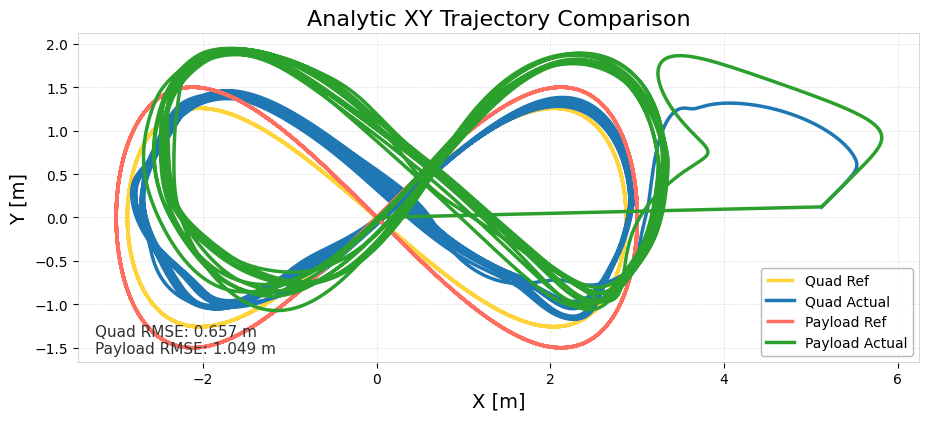

Data behind this chart, as committed beside it:
quad_ref_x, quad_ref_y, quad_actual_x, quad_actual_y, payload_ref_x, payload_ref_y, payload_actual_x, payload_actual_y
0, 0, 5.121, 0.1198, 0, 0, 0, 0
0.0228, 0.01967, 5.148, 0.146, 0.02384, 0.02384, 5.124, 0.1223
0.04578, 0.0395, 5.202, 0.2001, 0.04787, 0.04786, 5.148, 0.146
0.06889, 0.05944, 5.235, 0.2329, 0.07204, 0.07201, 5.202, 0.2001
0.09169, 0.07909, 5.247, 0.2443, 0.09587, 0.09582, 5.239, 0.2363
0.1146, 0.09881, 5.259, 0.256, 0.1198, 0.1197, 5.247, 0.2443
0.1377, 0.1187, 5.271, 0.2679, 0.144, 0.1438, 5.259, 0.256
0.1605, 0.1383, 5.308, 0.3049, 0.1678, 0.1675, 5.271, 0.2679
0.1837, 0.1582, 5.32, 0.3177, 0.192, 0.1917, 5.308, 0.3049
0.2064, 0.1777, 5.333, 0.3306, 0.2158, 0.2152, 5.321, 0.3178
0.2297, 0.1976, 5.346, 0.3436, 0.2401, 0.2394, 5.334, 0.3308
0.2521, 0.2168, 5.359, 0.3567, 0.2636, 0.2626, 5.347, 0.344
0.275, 0.2363, 5.408, 0.4102, 0.2875, 0.2862, 5.361, 0.3575
0.2984, 0.2562, 5.421, 0.4238, 0.3119, 0.3103, 5.417, 0.4135
0.3206, 0.2751, 5.433, 0.4375, 0.3352, 0.3331, 5.432, 0.4281
0.3435, 0.2945, 5.445, 0.4511, 0.3591, 0.3565, 5.446, 0.4428
0.3664, 0.3139, 5.457, 0.4648, 0.383, 0.3799, 5.461, 0.4577
0.3892, 0.3331, 5.468, 0.4784, 0.4069, 0.4031, 5.477, 0.4729
0.4122, 0.3524, 5.479, 0.492, 0.4309, 0.4264, 5.492, 0.4882
0.4347, 0.3712, 5.489, 0.5056, 0.4544, 0.4491, 5.507, 0.5037
0.458, 0.3907, 5.498, 0.5192, 0.4787, 0.4726, 5.523, 0.5194
0.4805, 0.4094, 5.507, 0.5329, 0.5022, 0.4951, 5.539, 0.5353
0.5031, 0.4281, 5.514, 0.5466, 0.5258, 0.5177, 5.555, 0.5513
0.5256, 0.4467, 5.52, 0.5605, 0.5494, 0.5401, 5.571, 0.5675
0.5485, 0.4655, 5.524, 0.5747, 0.5732, 0.5627, 5.587, 0.5838
0.5716, 0.4844, 5.527, 0.5891, 0.5974, 0.5854, 5.603, 0.6002
0.5936, 0.5023, 5.528, 0.6038, 0.6203, 0.6069, 5.619, 0.6168
0.6163, 0.5207, 5.527, 0.6189, 0.6441, 0.629, 5.635, 0.6334
0.6391, 0.539, 5.525, 0.6345, 0.6678, 0.6511, 5.651, 0.6501
0.6613, 0.5568, 5.521, 0.6506, 0.691, 0.6724, 5.667, 0.6669
0.6836, 0.5746, 5.514, 0.6672, 0.7142, 0.6937, 5.682, 0.6838
0.7059, 0.5923, 5.506, 0.6844, 0.7376, 0.7149, 5.697, 0.7008
0.7284, 0.61, 5.497, 0.7023, 0.761, 0.7361, 5.712, 0.7178
0.7507, 0.6274, 5.485, 0.7208, 0.7843, 0.757, 5.726, 0.7348
0.773, 0.6448, 5.472, 0.7398, 0.8075, 0.7777, 5.739, 0.7519
0.7947, 0.6615, 5.458, 0.7591, 0.8302, 0.7978, 5.752, 0.7691
0.8166, 0.6783, 5.443, 0.7787, 0.853, 0.8178, 5.764, 0.7864
0.8389, 0.6953, 5.426, 0.7985, 0.8763, 0.838, 5.776, 0.8037
0.8608, 0.7117, 5.407, 0.8184, 0.899, 0.8577, 5.786, 0.8211
0.8826, 0.7281, 5.388, 0.8384, 0.9218, 0.8772, 5.795, 0.8385
0.9046, 0.7444, 5.367, 0.8584, 0.9447, 0.8967, 5.802, 0.856
0.9267, 0.7607, 5.344, 0.8783, 0.9677, 0.916, 5.808, 0.8736
0.9484, 0.7765, 5.321, 0.8981, 0.9904, 0.9349, 5.812, 0.8913
0.9698, 0.7919, 5.296, 0.9177, 1.013, 0.9532, 5.814, 0.9091
0.9917, 0.8076, 5.271, 0.9371, 1.035, 0.9718, 5.815, 0.9271
1.014, 0.8231, 5.244, 0.9562, 1.058, 0.9902, 5.813, 0.9451
1.035, 0.838, 5.217, 0.975, 1.08, 1.008, 5.808, 0.9633
1.056, 0.8527, 5.188, 0.9934, 1.102, 1.025, 5.801, 0.9816
1.078, 0.8676, 5.16, 1.011, 1.125, 1.043, 5.791, 1
1.099, 0.882, 5.13, 1.029, 1.147, 1.06, 5.779, 1.019
1.12, 0.8963, 5.1, 1.046, 1.169, 1.077, 5.763, 1.037
1.141, 0.9102, 5.069, 1.063, 1.191, 1.093, 5.745, 1.056
1.162, 0.9239, 5.038, 1.079, 1.213, 1.11, 5.724, 1.075
1.184, 0.9375, 5.006, 1.094, 1.235, 1.126, 5.699, 1.095
1.205, 0.9509, 4.974, 1.109, 1.257, 1.141, 5.672, 1.114
1.226, 0.964, 4.941, 1.124, 1.279, 1.157, 5.642, 1.133
1.247, 0.977, 4.909, 1.138, 1.301, 1.172, 5.609, 1.153
1.267, 0.9894, 4.876, 1.152, 1.322, 1.187, 5.573, 1.173
1.288, 1.002, 4.843, 1.165, 1.344, 1.201, 5.535, 1.192
1.309, 1.014, 4.809, 1.177, 1.366, 1.216, 5.495, 1.212
... 7,793 more rows
